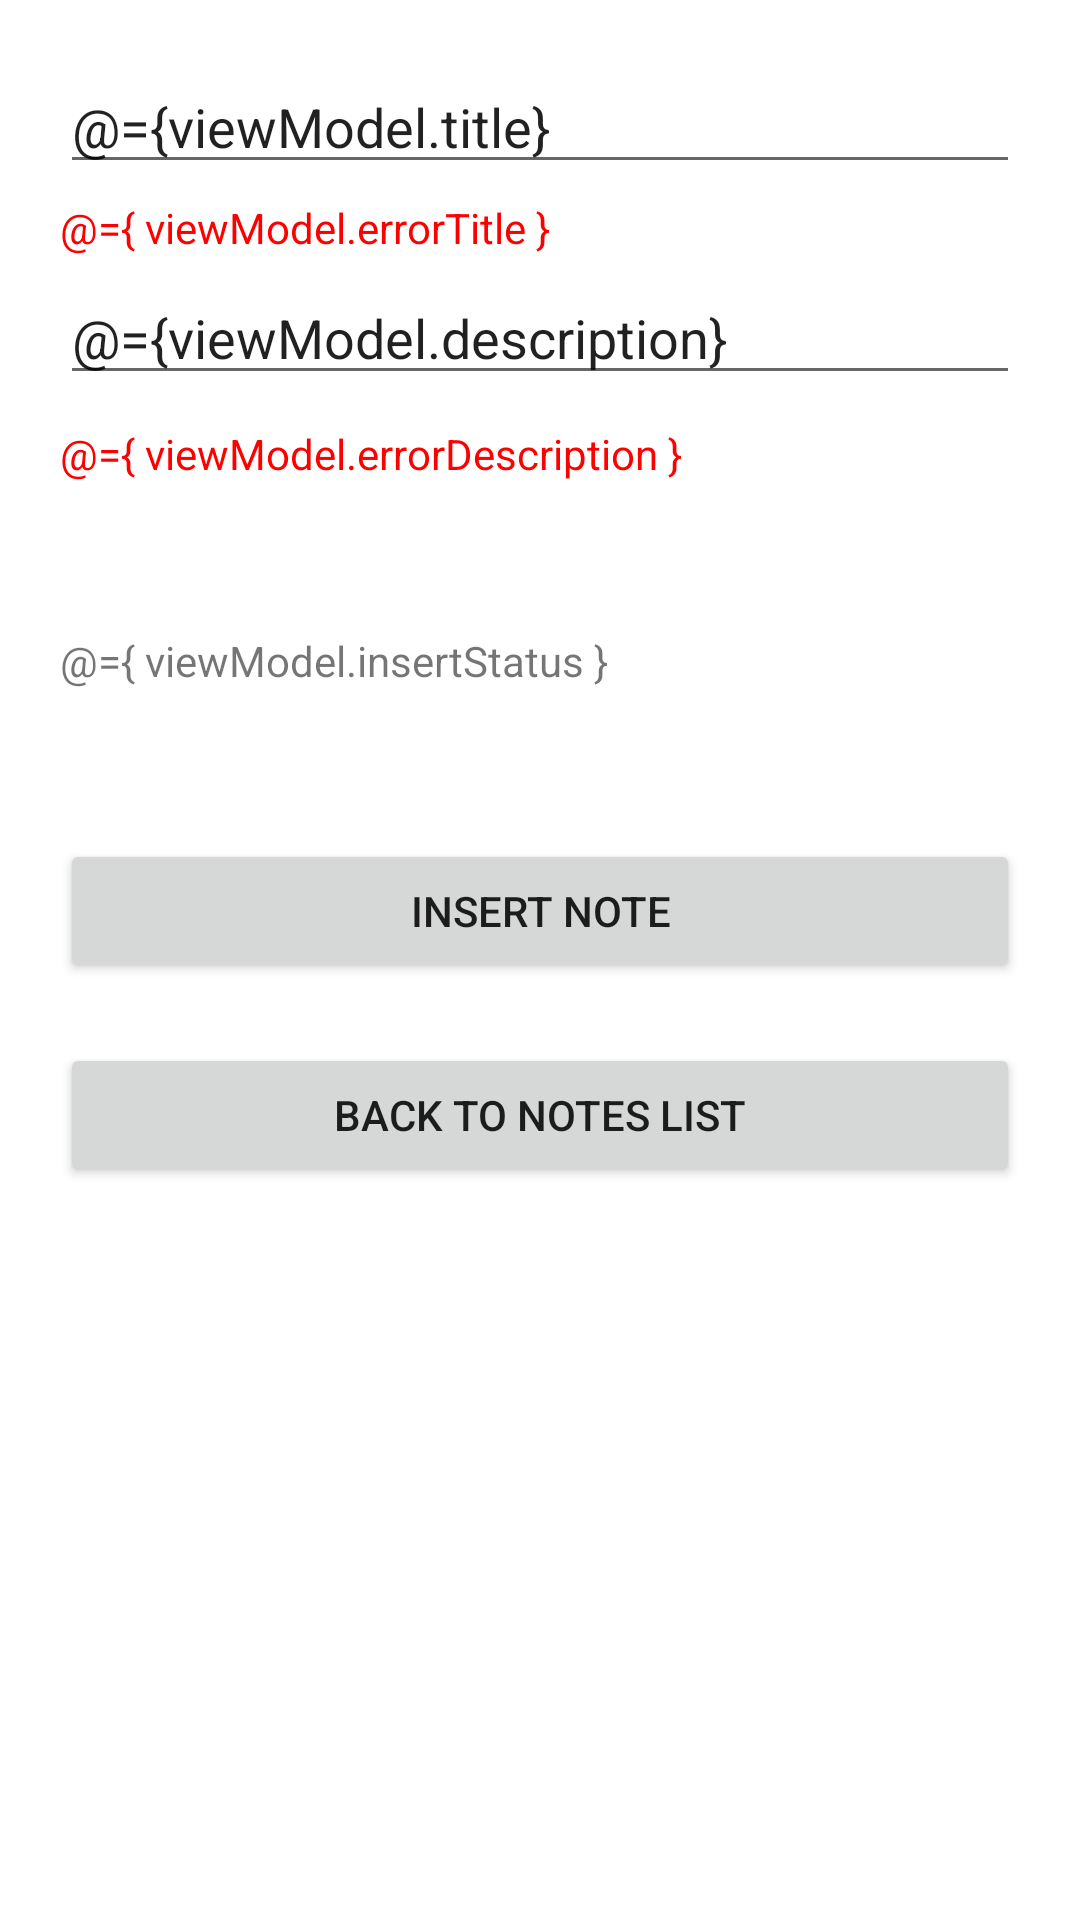

The Android layout XML behind this screen, and the referenced resources:
<!-- AndroidManifest.xml: application theme Theme.MobAppUtb -->
<!-- res/layout/fragment_note_add.xml -->
<layout xmlns:android="http://schemas.android.com/apk/res/android">

    <data>
        <variable
            name="viewModel"
            type="com.example.mobapputb.ui.notes.NotesViewModel" />
    </data>

    <LinearLayout
        android:layout_width="match_parent"
        android:layout_height="match_parent"
        android:orientation="vertical"
        android:padding="20dp">

        <EditText
            android:id="@+id/editTextTitle"
            android:layout_width="match_parent"
            android:layout_height="wrap_content"
            android:layout_marginBottom="5dp"
            android:ems="10"
            android:inputType="text"
            android:hint="@string/placeholder_title"
            android:text="@={viewModel.title}" />

        <TextView
            android:id="@+id/labelErrorTitle"
            android:layout_width="match_parent"
            android:layout_height="wrap_content"
            android:layout_marginBottom="5dp"
            android:textColor="@color/red_alert"
            android:text="@={ viewModel.errorTitle }" />

        <EditText
            android:id="@+id/editTextDescription"
            android:layout_width="match_parent"
            android:layout_height="wrap_content"
            android:layout_marginBottom="10dp"
            android:ems="10"
            android:inputType="text"
            android:hint="@string/placeholder_description"
            android:text="@={viewModel.description}" />

        <TextView
            android:id="@+id/labelErrorDescription"
            android:layout_width="match_parent"
            android:layout_height="wrap_content"
            android:layout_marginBottom="50dp"
            android:textColor="@color/red_alert"
            android:text="@={ viewModel.errorDescription }" />

        <TextView
            android:id="@+id/labelInsertStatus"
            android:layout_width="match_parent"
            android:layout_height="wrap_content"
            android:layout_marginBottom="50dp"
            android:text="@={ viewModel.insertStatus }" />

        <Button
            android:id="@+id/buttonAddNote"
            android:layout_width="match_parent"
            android:layout_height="wrap_content"
            android:layout_marginBottom="20dp"
            android:onClick="@{() -> viewModel.insertNote()}"
            android:text="@string/button_insert_note" />

        <Button
            android:id="@+id/buttonBackToNotes"
            android:layout_width="match_parent"
            android:layout_height="wrap_content"
            android:layout_marginBottom="20dp"
            android:text="@string/button_back_to_notes" />

    </LinearLayout>
</layout>
<!-- resources referenced by this layout -->
<resources>
  <color name="red_alert">#FF0000</color>
  <string name="button_back_to_notes">Back to notes list</string>
  <string name="button_insert_note">Insert note</string>
  <string name="placeholder_description">Description</string>
  <string name="placeholder_title">Title</string>
  <style name="Theme.MobAppUtb" parent="Theme.MaterialComponents.DayNight.DarkActionBar">
          
          <item name="colorPrimary">@color/purple_500</item>
          <item name="colorPrimaryVariant">@color/purple_700</item>
          <item name="colorOnPrimary">@color/white</item>
          
          <item name="colorSecondary">@color/teal_200</item>
          <item name="colorSecondaryVariant">@color/teal_700</item>
          <item name="colorOnSecondary">@color/black</item>
          
          <item name="android:statusBarColor">?attr/colorPrimaryVariant</item>
          
      </style>
  <color name="purple_500">#FF6200EE</color>
  <color name="purple_700">#FF3700B3</color>
  <color name="white">#FFFFFFFF</color>
  <color name="teal_200">#FF03DAC5</color>
  <color name="teal_700">#FF018786</color>
  <color name="black">#FF000000</color>
</resources>
